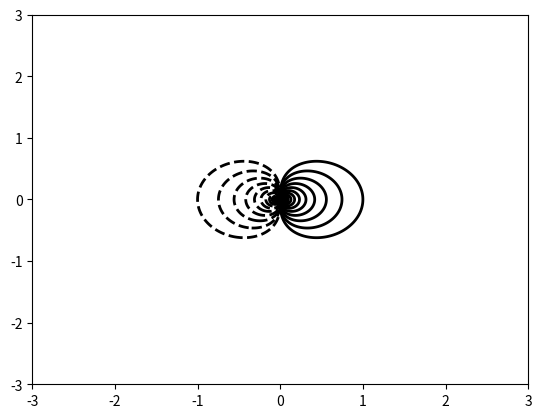

Python code for this plot:
import numpy as np
import matplotlib.pyplot as plt

# Dipole charge (C), Permittivity of free space (F.m-1)
q, eps0 = 1.602e-19, 8.854e-12
# Dipole +q, -q distance (m) and a convenient combination of parameters
d = 1.e-12
k = 1/4/np.pi/eps0 * q * d

# Cartesian axis system with origin at the dipole (m)
X = np.linspace(-3,3, 1000)
Y = X.copy()
X, Y = np.meshgrid(X, Y)

# Dipole electrostatic potential (V), using point dipole approximation
Phi = X / np.hypot(X, Y)**3

fig = plt.figure()
ax = fig.add_subplot(111)
# Draw contours at values of Phi given by levels
levels = np.array([10**i for i in np.linspace(0,20,80)])

levels = sorted(list(-levels) + list(levels))

# Monochrome plot of potential
ax.contour(X, Y, Phi, levels=levels, colors='k', linewidths=2)
plt.show()
